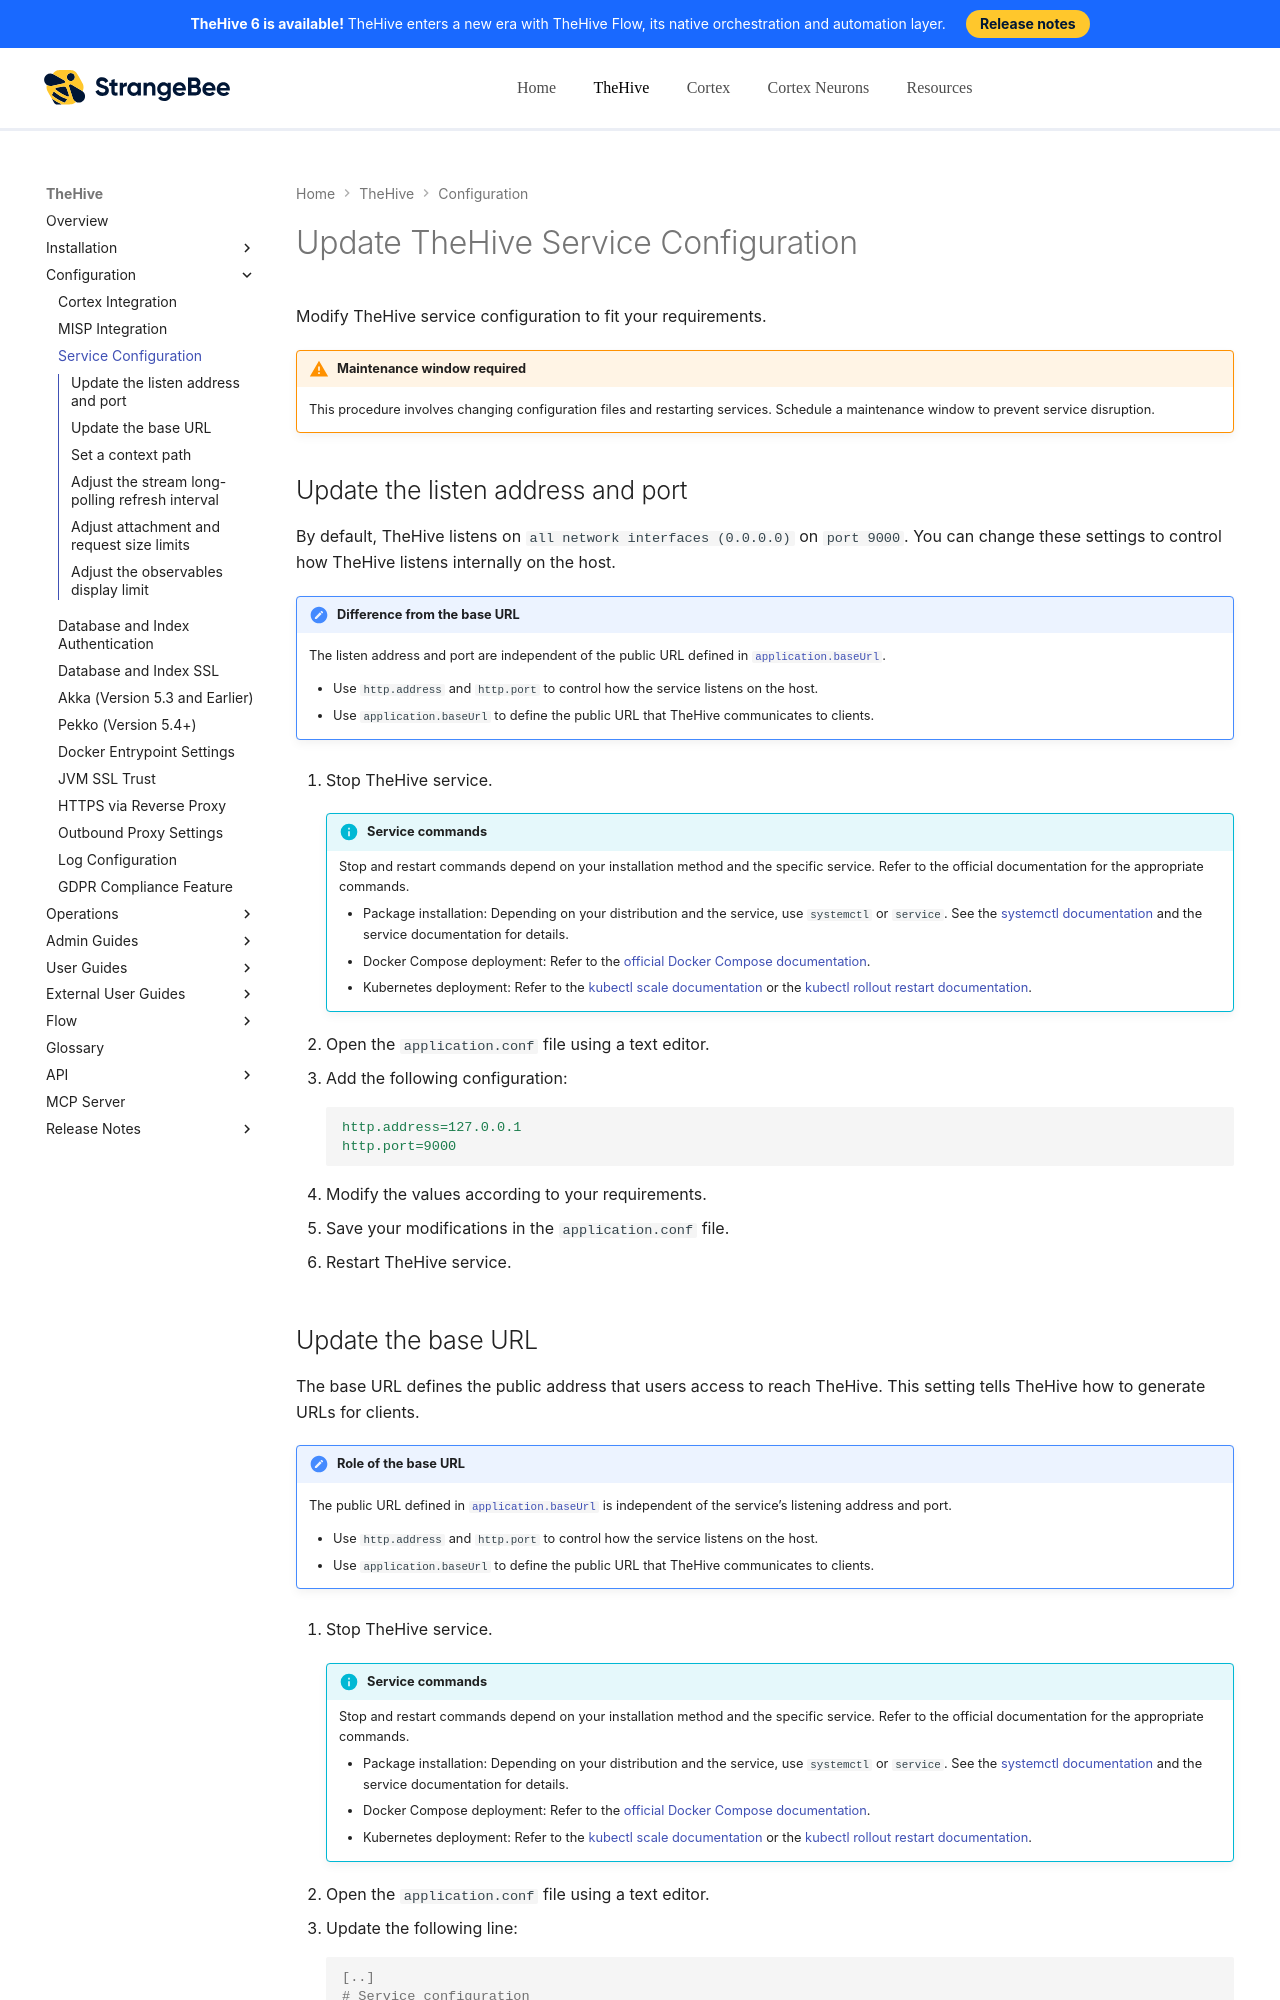

repository: StrangeBeeCorp/docs · page: thehive/configuration/update-service-configuration/index.html · generator: mkdocs

# Update TheHive Service Configuration

Modify TheHive service configuration to fit your requirements.

{% include-markdown "includes/maintenance-window-required.md" %}

## Update the listen address and port

By default, TheHive listens on `all network interfaces (0.0.0.0)` on `port 9000`. You can change these settings to control how TheHive listens internally on the host.

!!! note "Difference from the base URL"
    The listen address and port are independent of the public URL defined in [`application.baseUrl`](#update-the-base-url).

    * Use `http.address` and `http.port` to control how the service listens on the host.
    * Use `application.baseUrl` to define the public URL that TheHive communicates to clients.

1. Stop TheHive service.

    {% include-markdown "includes/service-commands.md" %}

2. Open the `application.conf` file using a text editor.

3. Add the following configuration:

    ```yaml
    http.address=127.0.0.1
    http.port=9000
    ```

4. Modify the values  according to your requirements.

5. Save your modifications in the `application.conf` file.

6. Restart TheHive service.
